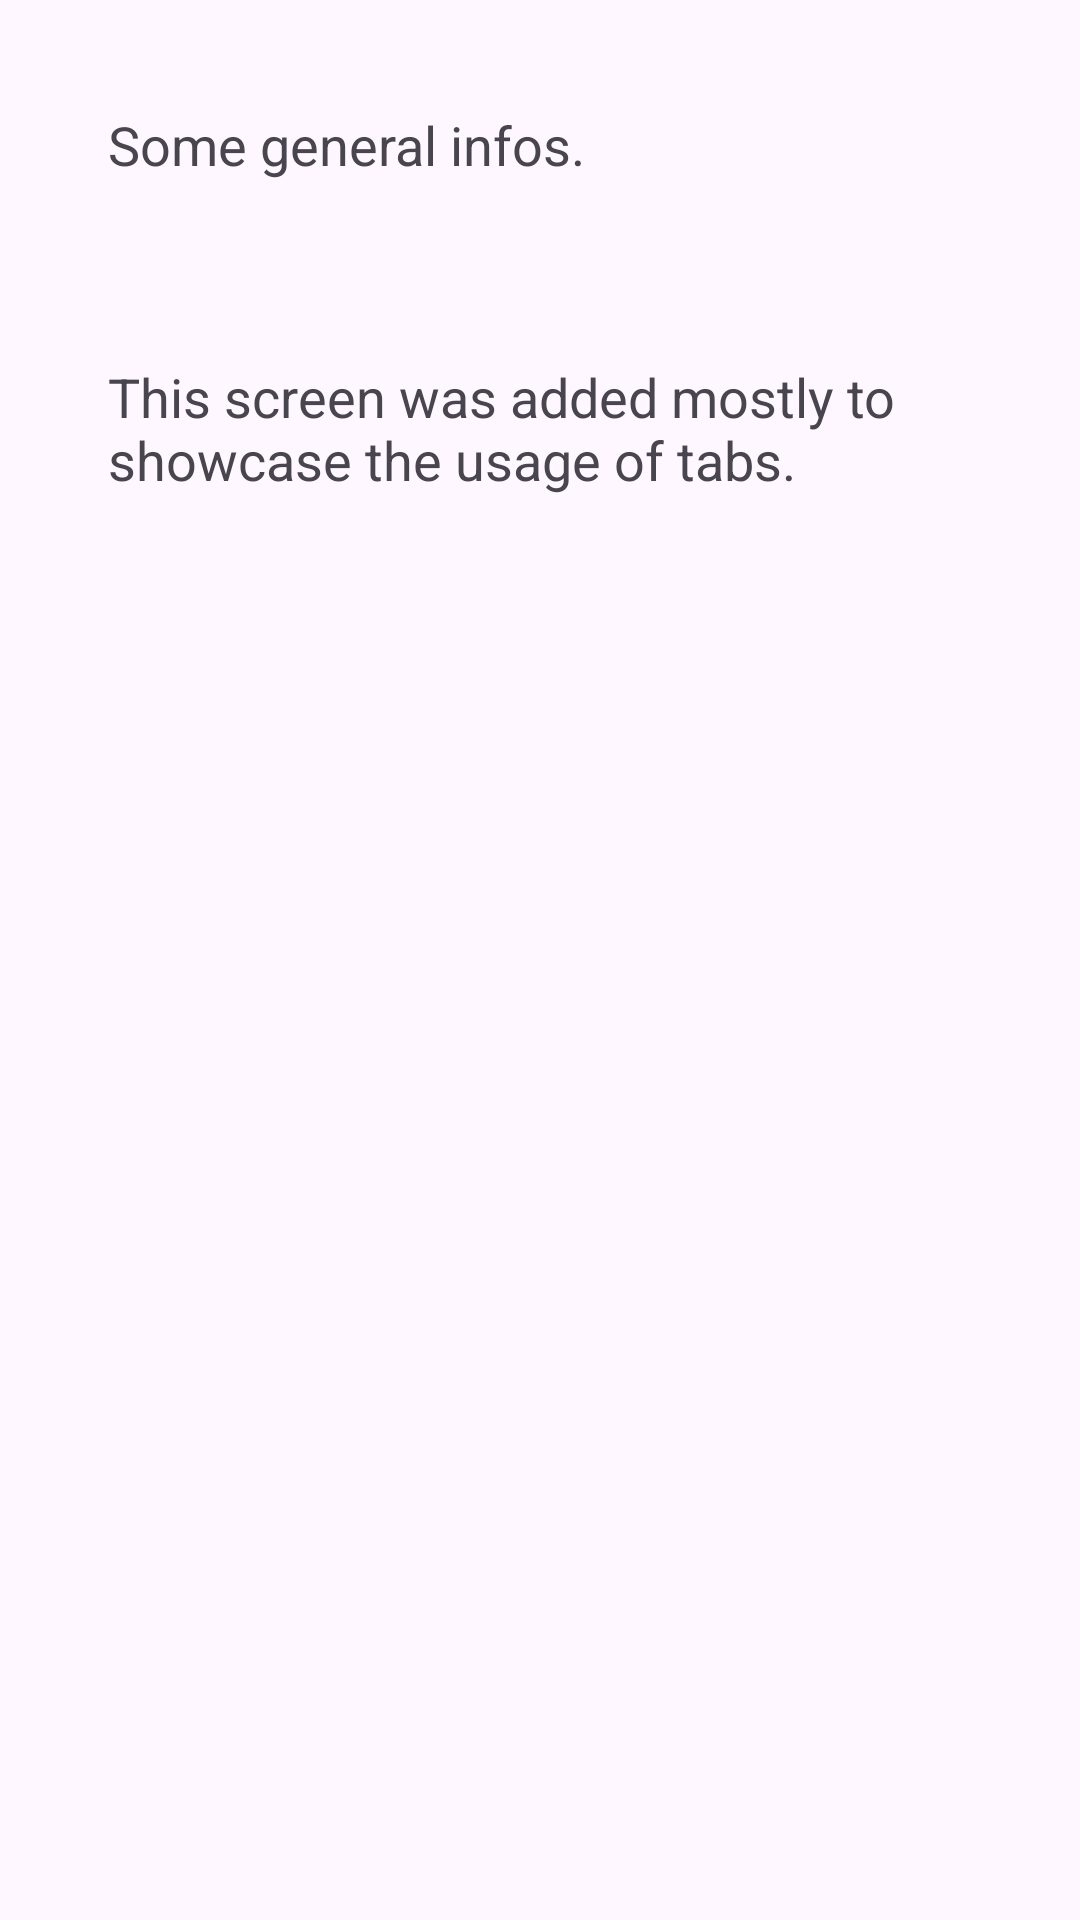

Android layout source for this screen:
<!-- AndroidManifest.xml: application theme Theme.YBDDTests -->
<!-- res/layout/fragment_info.xml -->
<?xml version="1.0" encoding="utf-8"?>
<androidx.core.widget.NestedScrollView xmlns:android="http://schemas.android.com/apk/res/android"
    android:id="@+id/info_view"
    xmlns:tools="http://schemas.android.com/tools"
    android:layout_width="match_parent"
    android:layout_height="match_parent"
    tools:context=".InfoFragment">

    <LinearLayout
        android:layout_width="match_parent"
        android:layout_height="wrap_content"
        android:layout_margin="20dp"
        android:padding="16dp"
        android:orientation="vertical">
         <TextView
             android:layout_width="match_parent"
             android:layout_height="match_parent"
             android:textSize="18sp"
             android:text="@string/info_text"
             />

    </LinearLayout>
</androidx.core.widget.NestedScrollView>
<!-- resources referenced by this layout -->
<resources>
  <string name="info_text">Some general infos.\n\n\n\nThis screen was added mostly to showcase the usage of tabs.</string>
  <style name="Theme.YBDDTests" parent="Base.Theme.YBDDTests" />
  <style name="Base.Theme.YBDDTests" parent="Theme.Material3.DayNight.NoActionBar">
          
          
      </style>
</resources>
